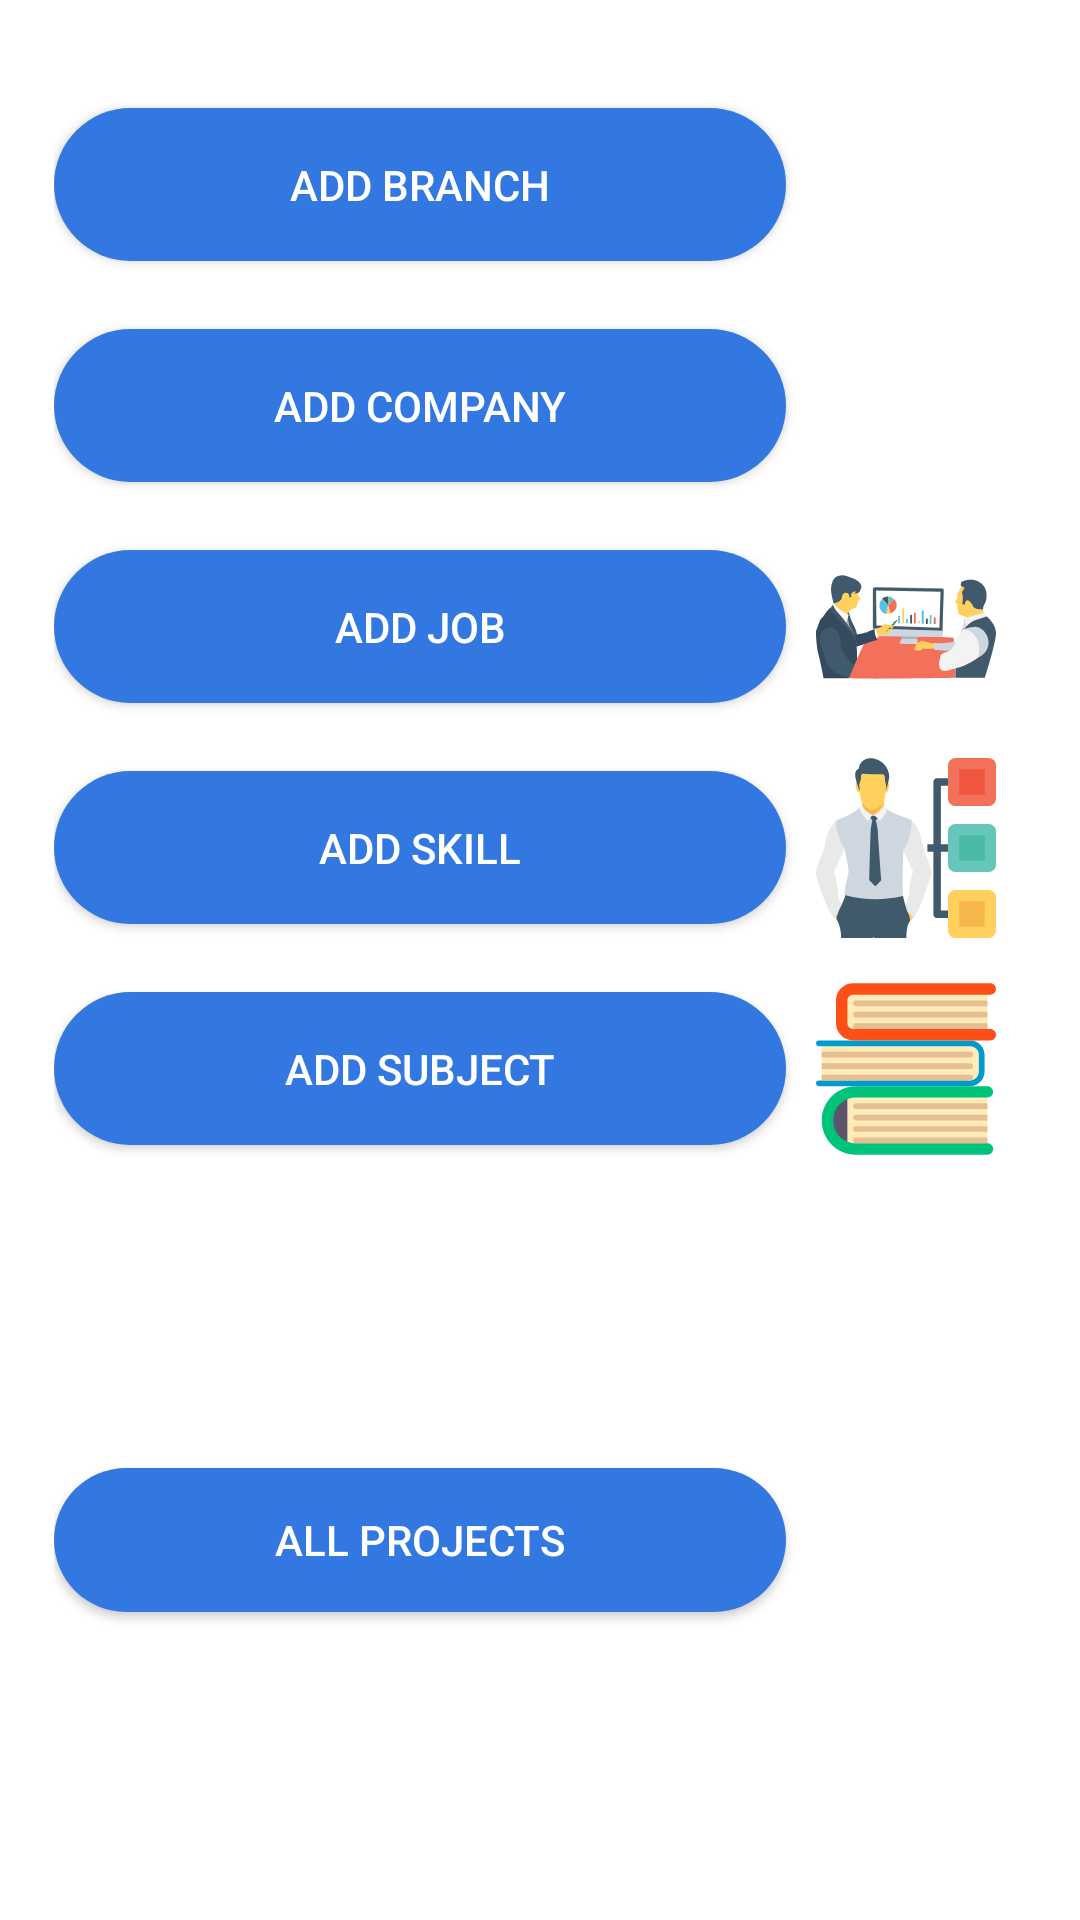

Produce the Android XML layout that renders to this screen, including the resource entries it uses.
<!-- AndroidManifest.xml: activity theme AppTheme.NoActionBar -->
<!-- res/layout/activity_admin_home.xml -->
<?xml version="1.0" encoding="utf-8"?>
<androidx.constraintlayout.widget.ConstraintLayout xmlns:android="http://schemas.android.com/apk/res/android"
    xmlns:app="http://schemas.android.com/apk/res-auto"
    android:id="@+id/clHome"
    android:layout_width="match_parent"
    android:layout_height="match_parent"
    android:layout_margin="@dimen/padding_small"
    android:padding="@dimen/padding_18_dp">

    <androidx.appcompat.widget.AppCompatButton
        android:id="@+id/btnAddBranch"
        android:layout_width="0dp"
        android:layout_height="wrap_content"
        android:layout_marginTop="@dimen/padding_18_dp"
        android:background="@drawable/bg_rounded_corner"
        android:padding="@dimen/padding_16_dp"
        android:text="@string/add_branch"
        android:textColor="@color/white"
        app:layout_constraintEnd_toStartOf="@id/ivAddBranch"
        app:layout_constraintStart_toStartOf="parent"
        app:layout_constraintTop_toTopOf="parent" />

    <ImageView
        android:id="@+id/ivAddBranch"
        android:layout_width="60dp"
        android:layout_height="60dp"
        android:layout_margin="@dimen/padding_medium"
        android:contentDescription="@string/image"
        android:src="@drawable/ic_branch"
        app:layout_constraintBottom_toBottomOf="@id/btnAddBranch"
        app:layout_constraintEnd_toEndOf="parent"
        app:layout_constraintStart_toEndOf="@id/btnAddBranch"
        app:layout_constraintTop_toTopOf="@id/btnAddBranch" />

    <androidx.appcompat.widget.AppCompatButton
        android:id="@+id/btnAddCompany"
        android:layout_width="0dp"
        android:layout_height="wrap_content"
        android:layout_marginTop="@dimen/padding_18_dp"
        android:background="@drawable/bg_rounded_corner"
        android:padding="@dimen/padding_16_dp"
        android:text="@string/add_company"
        android:textColor="@color/white"
        app:layout_constraintEnd_toStartOf="@id/ivAddCompany"
        app:layout_constraintStart_toStartOf="parent"
        app:layout_constraintTop_toBottomOf="@id/ivAddBranch" />

    <ImageView
        android:id="@+id/ivAddCompany"
        android:layout_width="60dp"
        android:layout_height="60dp"
        android:layout_margin="@dimen/padding_medium"
        android:contentDescription="@string/image"
        android:src="@drawable/ic_company"
        app:layout_constraintBottom_toBottomOf="@id/btnAddCompany"
        app:layout_constraintEnd_toEndOf="parent"
        app:layout_constraintStart_toEndOf="@id/btnAddCompany"
        app:layout_constraintTop_toTopOf="@id/btnAddCompany" />

    <androidx.appcompat.widget.AppCompatButton
        android:id="@+id/btnAddJob"
        android:layout_width="0dp"
        android:layout_height="wrap_content"
        android:layout_marginTop="@dimen/padding_18_dp"
        android:background="@drawable/bg_rounded_corner"
        android:padding="@dimen/padding_16_dp"
        android:text="@string/add_job"
        android:textColor="@color/white"
        app:layout_constraintEnd_toStartOf="@id/ivAddJob"
        app:layout_constraintStart_toStartOf="parent"
        app:layout_constraintTop_toBottomOf="@id/ivAddCompany" />

    <ImageView
        android:id="@+id/ivAddJob"
        android:layout_width="60dp"
        android:layout_height="60dp"
        android:layout_margin="@dimen/padding_medium"
        android:contentDescription="@string/image"
        android:src="@drawable/ic_job"
        app:layout_constraintBottom_toBottomOf="@id/btnAddJob"
        app:layout_constraintEnd_toEndOf="parent"
        app:layout_constraintStart_toEndOf="@id/btnAddJob"
        app:layout_constraintTop_toTopOf="@id/btnAddJob" />

    <androidx.appcompat.widget.AppCompatButton
        android:id="@+id/btnAddSkill"
        android:layout_width="0dp"
        android:layout_height="wrap_content"
        android:layout_marginTop="@dimen/padding_18_dp"
        android:background="@drawable/bg_rounded_corner"
        android:padding="@dimen/padding_16_dp"
        android:text="@string/add_skill"
        android:textColor="@color/white"
        app:layout_constraintEnd_toStartOf="@id/ivAddSkill"
        app:layout_constraintStart_toStartOf="parent"
        app:layout_constraintTop_toBottomOf="@id/ivAddJob" />

    <ImageView
        android:id="@+id/ivAddSkill"
        android:layout_width="60dp"
        android:layout_height="60dp"
        android:layout_margin="@dimen/padding_medium"
        android:contentDescription="@string/image"
        android:src="@drawable/ic_skills"
        app:layout_constraintBottom_toBottomOf="@id/btnAddSkill"
        app:layout_constraintEnd_toEndOf="parent"
        app:layout_constraintStart_toEndOf="@id/btnAddSkill"
        app:layout_constraintTop_toTopOf="@id/btnAddSkill" />

    <androidx.appcompat.widget.AppCompatButton
        android:id="@+id/btnAddSubject"
        android:layout_width="0dp"
        android:layout_height="wrap_content"
        android:layout_marginTop="@dimen/padding_18_dp"
        android:background="@drawable/bg_rounded_corner"
        android:padding="@dimen/padding_16_dp"
        android:text="@string/add_subject"
        android:textColor="@color/white"
        app:layout_constraintEnd_toStartOf="@id/ivAddSubject"
        app:layout_constraintStart_toStartOf="parent"
        app:layout_constraintTop_toBottomOf="@id/ivAddSkill" />

    <ImageView
        android:id="@+id/ivAddSubject"
        android:layout_width="60dp"
        android:layout_height="60dp"
        android:layout_margin="@dimen/padding_medium"
        android:contentDescription="@string/image"
        android:src="@drawable/ic_subject"
        app:layout_constraintBottom_toBottomOf="@id/btnAddSubject"
        app:layout_constraintEnd_toEndOf="parent"
        app:layout_constraintStart_toEndOf="@id/btnAddSubject"
        app:layout_constraintTop_toTopOf="@id/btnAddSubject" />


    <androidx.appcompat.widget.AppCompatButton
        android:id="@+id/btnProjects"
        android:layout_width="0dp"
        android:layout_height="wrap_content"
        android:layout_marginTop="@dimen/padding_18_dp"
        android:background="@drawable/bg_rounded_corner"
        android:elevation="@dimen/padding_micro"
        android:padding="@dimen/padding_small"
        android:text="@string/get_all_project"
        android:textColor="@color/white"
        app:layout_constraintBottom_toBottomOf="parent"
        app:layout_constraintEnd_toStartOf="@id/ivGetProjects"
        app:layout_constraintStart_toStartOf="parent"
        app:layout_constraintTop_toBottomOf="@id/ivAddSubject" />


    <ImageView
        android:id="@+id/ivGetProjects"
        android:layout_width="60dp"
        android:layout_height="60dp"
        android:layout_margin="@dimen/padding_medium"
        android:contentDescription="@string/image"
        android:src="@drawable/ic_project"
        app:layout_constraintBottom_toBottomOf="@id/btnProjects"
        app:layout_constraintEnd_toEndOf="parent"
        app:layout_constraintStart_toEndOf="@id/btnProjects"
        app:layout_constraintTop_toTopOf="@id/btnProjects" />


</androidx.constraintlayout.widget.ConstraintLayout>
<!-- resources referenced by this layout -->
<resources>
  <color name="white">#ffffff</color>
  <dimen name="padding_16_dp">16dp</dimen>
  <dimen name="padding_18_dp">18dp</dimen>
  <dimen name="padding_medium">10dp</dimen>
  <dimen name="padding_micro">4dp</dimen>
  <dimen name="padding_small">8dp</dimen>
  <!-- drawable bg_rounded_corner (drawable) -->
  <?xml version="1.0" encoding="utf-8"?>
  <shape xmlns:android="http://schemas.android.com/apk/res/android">
      <solid android:color="@color/colorPrimary" />
      <corners android:radius="@dimen/rounded_corner_radius" />
      <padding
          android:bottom="0dp"
          android:left="0dp"
          android:right="0dp"
          android:top="0dp" />
  </shape>
  <!-- drawable ic_job: vector/xml drawable (drawable, 13765 chars, omitted) -->
  <!-- drawable ic_skills: vector/xml drawable (drawable, 6195 chars, omitted) -->
  <!-- drawable ic_subject: vector/xml drawable (drawable, 3038 chars, omitted) -->
  <string name="add_branch">ADD BRANCH</string>
  <string name="add_company">ADD COMPANY</string>
  <string name="add_job">ADD JOB</string>
  <string name="add_skill">ADD SKILL</string>
  <string name="add_subject">ADD SUBJECT</string>
  <string name="get_all_project">All Projects</string>
  <string name="image">Image</string>
  <style name="AppTheme.NoActionBar" parent="Theme.MaterialComponents.Light.NoActionBar" />
  <color name="colorPrimary">#3378E1</color>
  <dimen name="rounded_corner_radius">26dp</dimen>
</resources>
